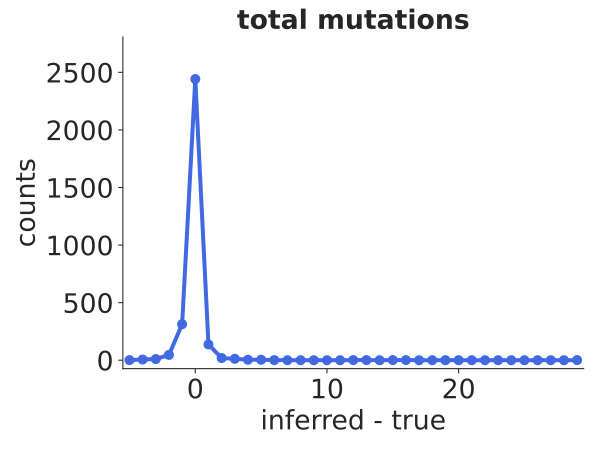

Source data for this figure (header and first rows):
bin_low_edge, contents, binlabel, error
-6.5, 0.0, , 0.0
-5.5, 1.0, , 1.0
-4.5, 6, , 2.449
-3.5, 10, , 3.162
-2.5, 46, , 6.782
-1.5, 313, , 17.69
-0.5, 2442, , 49.42
0.5, 137, , 11.7
1.5, 19, , 4.359
2.5, 12, , 3.464
3.5, 4, , 2.0
4.5, 4, , 2.0
5.5, 1, , 1.0
6.5, 0.0, , 0.0
7.5, 0.0, , 0.0
8.5, 0.0, , 0.0
9.5, 0.0, , 0.0
10.5, 0.0, , 0.0
11.5, 1, , 1.0
12.5, 1, , 1.0
13.5, 0.0, , 0.0
14.5, 1, , 1.0
15.5, 1, , 1.0
16.5, 0.0, , 0.0
17.5, 0.0, , 0.0
18.5, 0.0, , 0.0
19.5, 0.0, , 0.0
20.5, 0.0, , 0.0
21.5, 0.0, , 0.0
22.5, 0.0, , 0.0
23.5, 0.0, , 0.0
24.5, 0.0, , 0.0
25.5, 0.0, , 0.0
26.5, 0.0, , 0.0
27.5, 0.0, , 0.0
28.5, 1.0, , 1.0
29.5, 0.0, , 0.0
